Photos from the image-classification dataset "processed" in the GitHub repository miguelrabuge/AI-Project. Its 4 classes are: pedestrian green light, pedestrian red light, vehicle green light, vehicle red light.

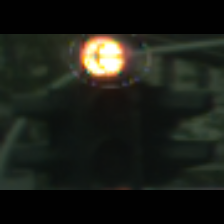
Label: vehicle red light

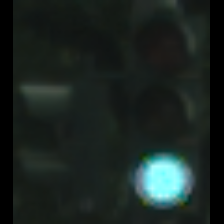
Label: vehicle green light

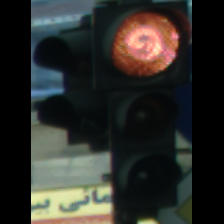
Label: vehicle red light

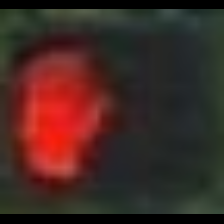
Label: pedestrian red light

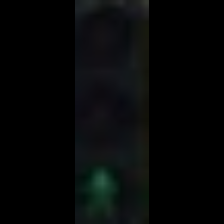
Label: pedestrian green light

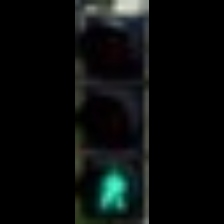
Label: pedestrian green light
